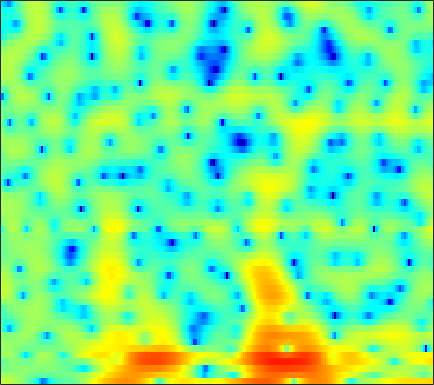

Source data for this figure (header and first rows):
4.9929, 4.8395, 4.5877, 4.2754, 3.989, 3.5605, 3.0707, 2.661, 2.0427, 1.332, 0.51434, -0.19249, -1.2924, -2.5114, -3.5877, -5.3525, -7.5415, -9.6858, -13.551, -18.202, -17.143, -13.812, -10.325, -7.9427
1.933, 1.991, 2.029, 2.018, 1.976, 1.874, 1.722, 1.574, 1.331, 1.042, 0.7037, 0.4187, 0.01182, -0.4199, -0.7526, -1.191, -1.596, -1.859, -2.14, -2.307, -2.357, -2.315, -2.184, -1.991
-1.397, -1.044, -0.6163, -0.2496, -0.01844, 0.2283, 0.4019, 0.4937, 0.5763, 0.6088, 0.6106, 0.5994, 0.5684, 0.5304, 0.4986, 0.4576, 0.4137, 0.3798, 0.3306, 0.2788, 0.2172, 0.1609, 0.06474, -0.03959
-3.701, -2.367, -1.087, -0.2538, 0.1367, 0.3811, 0.3395, 0.1647, -0.2064, -0.6474, -1.012, -1.156, -1.078, -0.7134, -0.294, 0.3269, 0.9217, 1.301, 1.683, 1.893, 1.923, 1.824, 1.546, 1.09
1.397, 1.816, 2.194, 2.324, 2.238, 1.834, 1.05, 0.1791, -1.49, -3.929, -7.406, -10.31, -10.2, -6.309, -3.836, -1.405, 0.2949, 1.204, 2.05, 2.543, 2.717, 2.656, 2.309, 1.626
1.495, 1.54, 1.545, 1.466, 1.344, 1.089, 0.7439, 0.4345, -0.02528, -0.494, -0.8931, -1.111, -1.254, -1.227, -1.129, -0.943, -0.7379, -0.6129, -0.4729, -0.3785, -0.3426, -0.3463, -0.3781, -0.4375
1.731, 1.712, 1.672, 1.605, 1.551, 1.467, 1.373, 1.297, 1.174, 1.027, 0.8597, 0.6953, 0.4257, 0.0807, -0.2357, -0.7545, -1.394, -1.948, -2.759, -3.544, -4.15, -4.351, -4.166, -3.543
0.9569, 0.612, 0.2073, -0.03657, -0.06988, 0.09903, 0.4592, 0.7995, 1.261, 1.654, 1.923, 2.018, 1.971, 1.716, 1.361, 0.6318, -0.4553, -1.573, -3.644, -6.71, -11.66, -16.96, -13.49, -7.695
-3.489, -5.237, -8.518, -13.29, -15.14, -10.5, -6.25, -3.989, -1.788, -0.2152, 0.8883, 1.478, 1.993, 2.235, 2.256, 2.085, 1.727, 1.352, 0.7553, 0.153, -0.3277, -0.5304, -0.5246, -0.2202
-4.216, -4.948, -5.901, -6.504, -6.467, -5.673, -4.32, -3.207, -1.81, -0.6106, 0.3573, 0.9352, 1.528, 1.921, 2.102, 2.209, 2.183, 2.099, 1.917, 1.677, 1.415, 1.213, 0.9642, 0.7349
-4.26, -3.879, -3.35, -2.797, -2.364, -1.751, -1.101, -0.6076, 0.03309, 0.6352, 1.166, 1.518, 1.896, 2.168, 2.305, 2.39, 2.364, 2.274, 2.058, 1.734, 1.304, 0.9192, 0.3212, -0.36
-4.974, -3.494, -2.058, -1.048, -0.4823, 0.0909, 0.5221, 0.7813, 1.086, 1.357, 1.626, 1.821, 2.075, 2.3, 2.437, 2.552, 2.548, 2.454, 2.197, 1.764, 1.15, 0.5374, -0.4939, -1.804
0.167, 0.6851, 1.193, 1.456, 1.482, 1.314, 0.9418, 0.5618, 0.01659, -0.4053, -0.5222, -0.3421, 0.1699, 0.8467, 1.339, 1.87, 2.209, 2.315, 2.236, 1.905, 1.313, 0.7041, -0.3419, -1.697
4.426, 4.282, 3.946, 3.4, 2.817, 1.705, 0.09698, -1.569, -4.75, -10.04, -16.53, -11.45, -5.799, -2.551, -0.9672, 0.4229, 1.236, 1.54, 1.597, 1.322, 0.7723, 0.2115, -0.6542, -1.595
5.243, 4.987, 4.512, 3.857, 3.232, 2.217, 0.9839, -0.07725, -1.562, -2.866, -3.455, -3.252, -2.357, -1.266, -0.5452, 0.1565, 0.487, 0.4906, 0.16, -0.5718, -1.72, -2.844, -4.644, -6.551
4.426, 4.233, 3.842, 3.302, 2.812, 2.088, 1.347, 0.8347, 0.2601, -0.1017, -0.2203, -0.1569, 0.07724, 0.3759, 0.5716, 0.7381, 0.6966, 0.4759, -0.1205, -1.117, -2.629, -4.19, -7.011, -11.02
3.332, 3.199, 2.789, 2.112, 1.439, 0.349, -0.8882, -1.77, -2.6, -2.696, -2.079, -1.354, -0.3307, 0.5711, 1.117, 1.605, 1.822, 1.8, 1.528, 0.9768, 0.1882, -0.515, -1.565, -2.576
1.895, 1.902, 1.583, 0.8478, -0.0414, -1.839, -4.66, -8.015, -17.58, -16.62, -7.579, -4.281, -1.434, 0.4371, 1.438, 2.336, 2.849, 3.031, 3.03, 2.793, 2.348, 1.909, 1.204, 0.4145
-0.3283, 0.03544, 0.2451, 0.1377, -0.1404, -0.7384, -1.516, -2.08, -2.535, -2.368, -1.571, -0.7513, 0.3644, 1.346, 1.926, 2.504, 2.849, 2.95, 2.889, 2.62, 2.147, 1.661, 0.8569, -0.1296
-2.158, -1.438, -0.7176, -0.2319, 0.01018, 0.2222, 0.357, 0.4378, 0.5758, 0.7889, 1.081, 1.338, 1.69, 2.023, 2.212, 2.382, 2.424, 2.357, 2.127, 1.721, 1.139, 0.5747, -0.3449, -1.498
-2.478, -1.726, -0.8971, -0.2309, 0.176, 0.6074, 0.9479, 1.154, 1.384, 1.579, 1.747, 1.86, 1.998, 2.095, 2.146, 2.144, 2.046, 1.904, 1.601, 1.158, 0.5571, -0.005179, -0.9163, -2.018
-1.937, -1.376, -0.6485, 0.008973, 0.4355, 0.8862, 1.197, 1.355, 1.469, 1.503, 1.515, 1.524, 1.562, 1.621, 1.682, 1.736, 1.718, 1.633, 1.403, 1.02, 0.4819, -0.01606, -0.809, -1.71
-2.6, -1.824, -0.6389, 0.438, 1.067, 1.624, 1.838, 1.768, 1.408, 0.8348, 0.205, -0.1466, -0.2581, 0.0943, 0.5213, 1.125, 1.589, 1.769, 1.759, 1.446, 0.8604, 0.2812, -0.6102, -1.53
-9.068, -4.081, -0.3649, 1.819, 2.822, 3.512, 3.532, 3.1, 1.861, -0.3516, -4.129, -8.72, -11.64, -5.128, -1.988, 0.5824, 2.039, 2.614, 2.805, 2.421, 1.45, 0.3032, -1.839, -4.652
-0.6094, 0.2133, 1.439, 2.453, 2.972, 3.293, 3.159, 2.769, 1.848, 0.4805, -1.135, -2.175, -2.627, -1.881, -0.9851, 0.1531, 0.9054, 1.19, 1.185, 0.7267, -0.2239, -1.314, -3.329, -5.989
1.636, 1.838, 2.123, 2.355, 2.46, 2.461, 2.294, 2.057, 1.61, 1.061, 0.4945, 0.109, -0.2965, -0.5447, -0.6604, -0.7587, -0.8647, -0.9663, -1.155, -1.43, -1.787, -2.099, -2.531, -2.912
2.457, 2.545, 2.607, 2.611, 2.568, 2.446, 2.245, 2.032, 1.669, 1.232, 0.7201, 0.291, -0.338, -1.016, -1.541, -2.267, -2.912, -3.294, -3.584, -3.573, -3.31, -3.011, -2.578, -2.152
2.908, 2.86, 2.757, 2.63, 2.521, 2.36, 2.159, 1.975, 1.666, 1.253, 0.7071, 0.1908, -0.6725, -1.814, -2.884, -4.665, -6.916, -8.743, -10.2, -8.977, -6.516, -4.818, -2.991, -1.625
2.09, 1.735, 1.306, 0.9931, 0.8573, 0.785, 0.7906, 0.7931, 0.7442, 0.5784, 0.2648, -0.09403, -0.7671, -1.737, -2.726, -4.493, -7.001, -9.378, -11.66, -9.411, -5.811, -3.63, -1.432, 0.1437
-1.336, -2.612, -4.251, -5.195, -5.137, -4.34, -3.357, -2.741, -2.17, -1.843, -1.697, -1.674, -1.717, -1.8, -1.894, -2.06, -2.171, -2.149, -1.838, -1.159, -0.2004, 0.6008, 1.635, 2.498
-4.774, -7.523, -13.49, -24.15, -16.29, -10.44, -7.704, -6.62, -5.961, -5.85, -5.948, -5.904, -5.453, -4.551, -3.701, -2.536, -1.436, -0.6708, 0.2808, 1.167, 1.989, 2.551, 3.202, 3.716
-3.163, -4.171, -5.435, -6.274, -6.516, -6.499, -6.539, -6.84, -7.856, -9.969, -13.97, -19.01, -17.18, -10.57, -7.412, -4.43, -2.307, -1.058, 0.2845, 1.369, 2.253, 2.803, 3.39, 3.817
-1.895, -2.075, -2.32, -2.575, -2.779, -3.11, -3.616, -4.159, -5.151, -6.469, -7.874, -8.553, -8.235, -6.667, -5.274, -3.52, -2.061, -1.128, -0.07529, 0.808, 1.556, 2.044, 2.598, 3.028
-2.19, -1.617, -1.01, -0.6177, -0.4525, -0.3953, -0.5072, -0.6886, -1.034, -1.429, -1.804, -2.006, -2.12, -2.077, -1.963, -1.762, -1.533, -1.347, -1.041, -0.6282, -0.09911, 0.3565, 0.9779, 1.54
-2.511, -1.085, 0.2499, 1.14, 1.585, 1.946, 2.107, 2.115, 1.997, 1.761, 1.427, 1.113, 0.612, -0.01576, -0.5806, -1.523, -2.666, -3.623, -4.737, -5.067, -4.25, -3.191, -1.727, -0.5195
-0.0734, 0.7835, 1.688, 2.355, 2.716, 3.037, 3.189, 3.205, 3.109, 2.87, 2.493, 2.102, 1.406, 0.4722, -0.4533, -2.085, -4.464, -7.07, -13.08, -25.14, -11.79, -7.492, -4.148, -2.194
1.668, 1.789, 1.955, 2.097, 2.188, 2.281, 2.319, 2.306, 2.22, 2.037, 1.733, 1.424, 0.8833, 0.2007, -0.4234, -1.397, -2.506, -3.359, -4.295, -4.62, -4.112, -3.388, -2.348, -1.484
1.677, 1.276, 0.8013, 0.4458, 0.2894, 0.2297, 0.3095, 0.4003, 0.4814, 0.4706, 0.3331, 0.1534, -0.1484, -0.4915, -0.7193, -0.9743, -1.114, -1.138, -1.044, -0.8161, -0.4767, -0.1827, 0.1963, 0.4901
0.6334, -0.5754, -2.35, -3.872, -4.396, -3.997, -2.937, -2.162, -1.425, -1.118, -1.204, -1.492, -2.04, -2.559, -2.721, -2.457, -1.734, -1.028, -0.06363, 0.8247, 1.563, 2.014, 2.465, 2.707
-0.2222, -2.172, -6.04, -13.3, -21, -10.37, -5.564, -3.617, -2.203, -1.795, -2.27, -3.245, -5.631, -9.762, -13.52, -10.5, -5.409, -2.772, -0.3003, 1.41, 2.614, 3.26, 3.842, 4.132
-0.1983, -0.978, -2.065, -2.901, -3.13, -2.811, -2.059, -1.489, -0.9817, -0.9133, -1.384, -2.11, -3.569, -5.191, -5.914, -5.229, -3.317, -1.809, -0.14, 1.126, 2.042, 2.538, 2.981, 3.226
-1.294, -1.302, -1.237, -1.048, -0.8065, -0.3869, 0.05245, 0.362, 0.6477, 0.7523, 0.6543, 0.4681, 0.135, -0.1799, -0.3491, -0.3872, -0.2819, -0.1476, 0.04889, 0.2155, 0.3446, 0.443, 0.6001, 0.7817
-4.23, -3.998, -3.099, -1.846, -0.8921, 0.2516, 1.176, 1.704, 2.208, 2.494, 2.595, 2.561, 2.4, 2.102, 1.825, 1.358, 0.778, 0.2274, -0.6684, -1.757, -2.887, -3.532, -3.713, -3.079
-17.6, -17.77, -8.254, -3.674, -1.479, 0.5472, 1.909, 2.6, 3.203, 3.509, 3.579, 3.504, 3.259, 2.865, 2.475, 1.788, 0.871, -0.03143, -1.699, -4.213, -8.365, -14.36, -22.27, -9.517
-3.939, -3.82, -2.627, -1.004, 0.1155, 1.297, 2.082, 2.442, 2.639, 2.564, 2.274, 1.961, 1.474, 0.9908, 0.6201, 0.1295, -0.437, -0.9437, -1.792, -2.856, -3.988, -4.625, -4.664, -3.708
1.165, 1.246, 1.478, 1.773, 1.963, 2.095, 2.016, 1.787, 1.215, 0.3319, -0.8284, -1.815, -3.092, -3.989, -4.224, -4.013, -3.513, -3.136, -2.702, -2.358, -2.069, -1.819, -1.398, -0.8383
2.985, 3.096, 3.168, 3.129, 3.003, 2.663, 2.078, 1.421, 0.2014, -1.528, -3.966, -6.508, -11.55, -19.55, -16.93, -10.88, -7.54, -5.931, -4.425, -3.337, -2.466, -1.891, -1.18, -0.4972
3.41, 3.6, 3.71, 3.651, 3.487, 3.083, 2.429, 1.754, 0.5711, -0.9862, -2.953, -4.684, -7.095, -8.888, -9.163, -8.389, -7.276, -6.521, -5.681, -4.929, -4.148, -3.527, -2.647, -1.776
3.212, 3.483, 3.707, 3.772, 3.708, 3.467, 3.033, 2.587, 1.815, 0.8455, -0.2785, -1.185, -2.398, -3.568, -4.368, -5.364, -6.368, -7.148, -8.133, -8.649, -8.232, -7.329, -5.792, -4.282
2.525, 2.868, 3.23, 3.476, 3.572, 3.586, 3.459, 3.268, 2.877, 2.338, 1.65, 1.038, 0.07937, -1.05, -2.06, -3.712, -5.911, -8.179, -12.8, -23.73, -19.97, -13.3, -8.925, -6.381
0.7644, 1.217, 1.79, 2.29, 2.609, 2.934, 3.145, 3.213, 3.201, 3.065, 2.784, 2.471, 1.893, 1.122, 0.3902, -0.8284, -2.326, -3.617, -5.413, -6.796, -7.168, -6.839, -6.113, -5.527
-3.087, -2.252, -1.158, -0.2063, 0.4011, 1.07, 1.611, 1.96, 2.365, 2.69, 2.926, 3.023, 3.029, 2.856, 2.611, 2.131, 1.489, 0.9385, 0.1515, -0.6248, -1.374, -1.93, -2.791, -3.917
-9.866, -7.478, -5.305, -3.897, -3.195, -2.519, -1.94, -1.427, -0.5976, 0.3684, 1.363, 2.046, 2.806, 3.338, 3.581, 3.707, 3.61, 3.405, 2.98, 2.377, 1.603, 0.8974, -0.2622, -1.741
-10.15, -8.828, -7.668, -7.239, -7.416, -8.27, -9.432, -9.672, -7.864, -4.84, -2.085, -0.4035, 1.347, 2.638, 3.329, 3.93, 4.218, 4.243, 4.051, 3.621, 2.977, 2.353, 1.373, 0.2454
-7.403, -7.378, -7.514, -8.077, -8.889, -10.85, -14.22, -16.36, -12.5, -7.368, -3.634, -1.53, 0.6246, 2.194, 3.063, 3.864, 4.306, 4.425, 4.317, 3.942, 3.314, 2.697, 1.717, 0.6031
-6.451, -6.622, -6.85, -7.07, -7.198, -7.231, -6.936, -6.38, -5.107, -3.355, -1.488, -0.1495, 1.418, 2.672, 3.404, 4.099, 4.466, 4.539, 4.369, 3.895, 3.119, 2.349, 1.047, -0.5604
-7.374, -7.768, -8.223, -8.335, -8.101, -7.251, -5.947, -4.806, -3.184, -1.55, 0.00126, 1.062, 2.295, 3.292, 3.861, 4.375, 4.608, 4.59, 4.317, 3.736, 2.838, 1.933, 0.3589, -1.718
-9.837, -11.11, -13.61, -16.57, -16.47, -12.44, -8.435, -6.034, -3.407, -1.303, 0.4015, 1.458, 2.607, 3.466, 3.928, 4.306, 4.423, 4.339, 3.998, 3.409, 2.563, 1.753, 0.4488, -1.125
